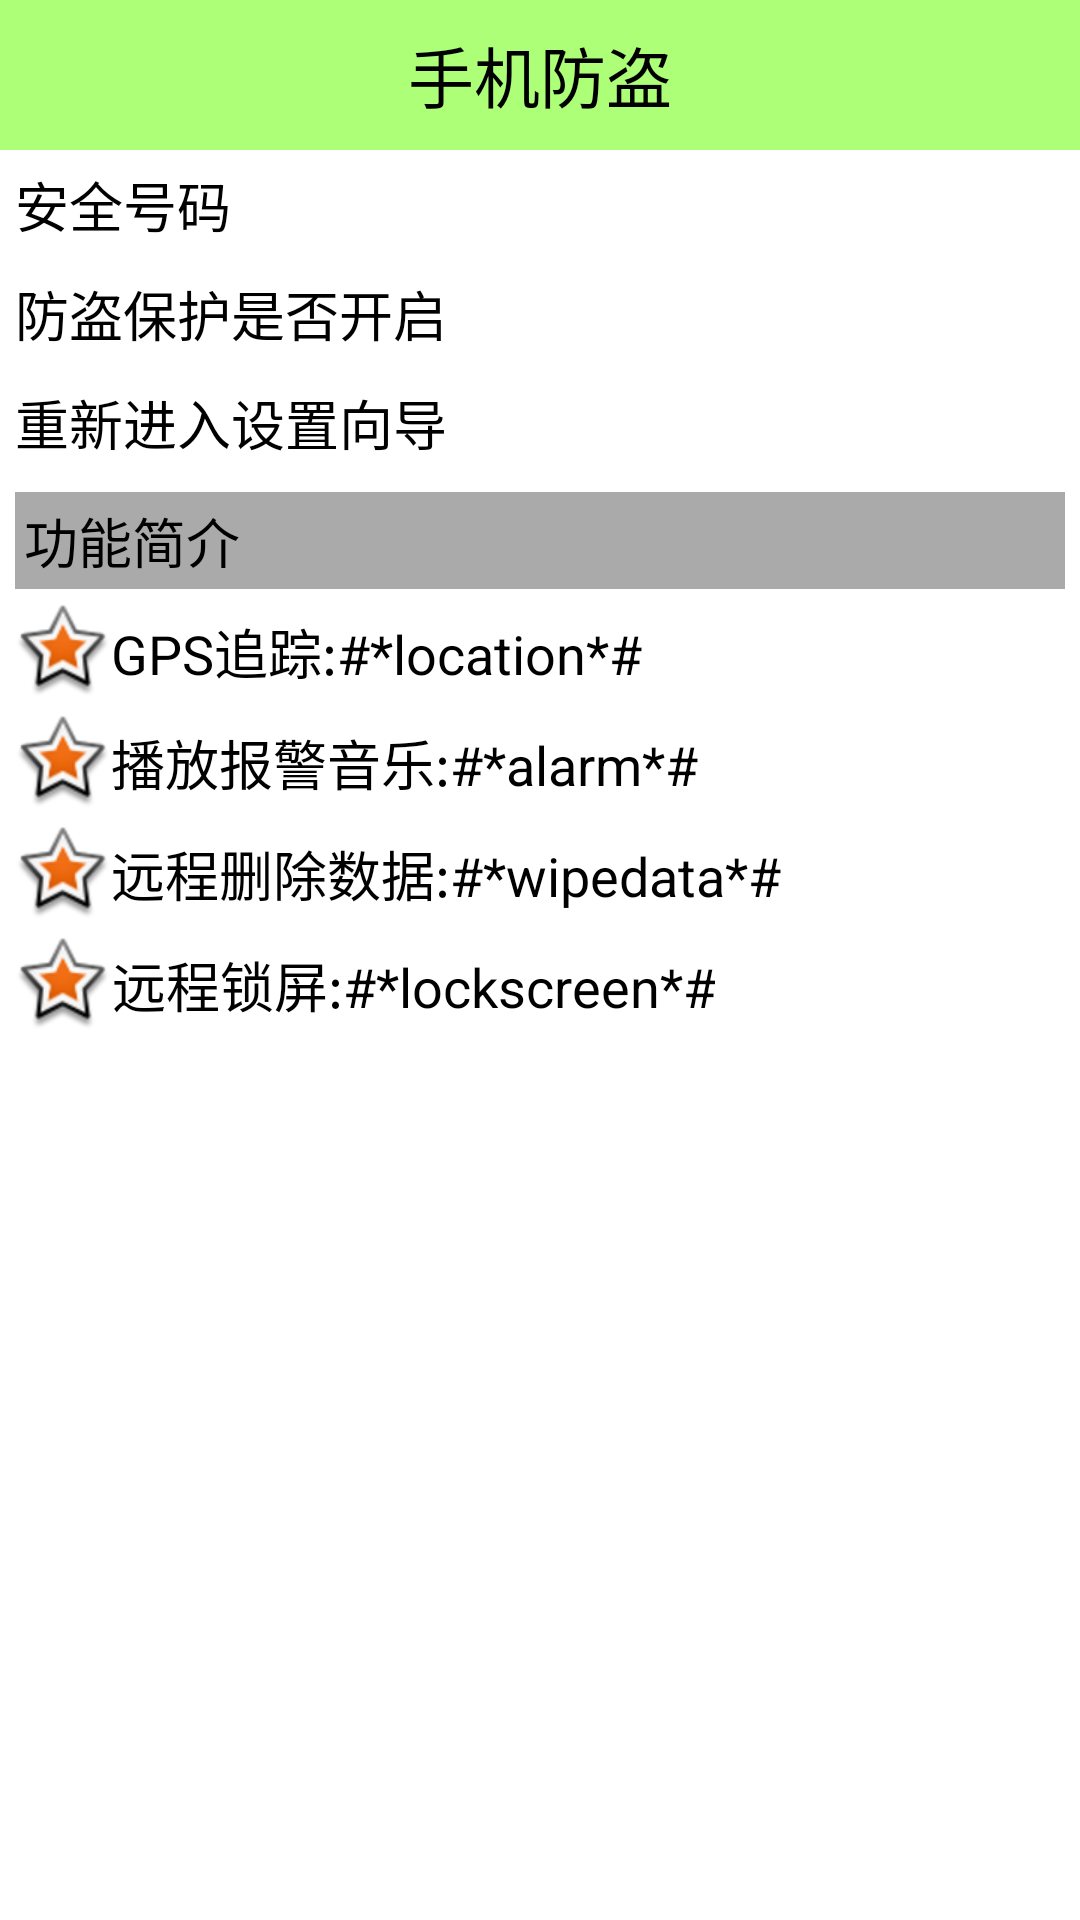

Here is an Android app screen rendered from its layout file. Give the layout XML and the strings, colors and styles it references.
<!-- AndroidManifest.xml: application theme android:Theme.Light.NoTitleBar.Fullscreen -->
<!-- res/layout/activity_lost_find.xml -->
<?xml version="1.0" encoding="utf-8"?>
<LinearLayout xmlns:android="http://schemas.android.com/apk/res/android"
    android:layout_width="match_parent"
    android:layout_height="match_parent"
    android:orientation="vertical" >
    	
	<TextView 
	    style="@style/TitleStyle"
	    android:text="手机防盗"/>
	
	<RelativeLayout 
	    android:layout_width="match_parent"
	    android:layout_height="wrap_content"
	    >
	    <TextView style="@style/ContentStyle"
	        android:text="安全号码"/>
	    
	    <TextView 
	        android:id="@+id/tv_safe_phone"
	        android:layout_width="wrap_content"
	        android:layout_height="wrap_content"
	        android:layout_alignParentRight="true"
	        android:layout_centerVertical="true"
	        android:layout_marginRight="5dp"
	        android:textColor="@color/black"
	        android:textSize="16sp"/>
	</RelativeLayout>
    
	<ImageView 
	    android:layout_width="match_parent"
	    android:layout_height="wrap_content"
	    android:layout_gravity="center_horizontal"
	    android:layout_marginTop="5dp"
	    android:background="@drawable/listview_divider"/>
	
    <RelativeLayout 
        android:layout_width="match_parent"
        android:layout_height="wrap_content"
        >
	    
        <TextView 
            style="@style/ContentStyle"
            android:text="防盗保护是否开启"/>
        
        <ImageView 
            android:id="@+id/iv_protect"
            android:layout_width="20dp"
            android:layout_height="20dp"
            android:layout_alignParentRight="true"
            android:layout_centerVertical="true"
            android:layout_marginRight="5dp"
            android:src="@drawable/lock"/>
        
    </RelativeLayout>
	
    <ImageView 
        android:layout_width="match_parent"
        android:layout_height="wrap_content"
        android:layout_gravity="center_horizontal"
        android:layout_marginTop="5dp"
        android:background="@drawable/listview_divider"/>
    
    <TextView 
        style="@style/ContentStyle"
        android:layout_width="match_parent"
        android:onClick="reEnter"
        android:clickable="true"
        android:layout_marginRight="5dp"
        android:background="@drawable/shape_selector"
        android:text="重新进入设置向导"/>
    
	<ImageView 
	    android:layout_width="match_parent"
	    android:layout_height="wrap_content"
	    android:layout_gravity="center_horizontal"
	    android:layout_marginTop="5dp"
	    android:background="@drawable/listview_divider"/>
	
	<TextView 
	    android:layout_width="match_parent"
	    android:layout_height="wrap_content"
	    android:layout_marginLeft="5dp"
	    android:layout_marginRight="5dp"
	    android:layout_marginTop="5dp"
	    android:background="#5000"
	    android:padding="3dp"
	    android:text="功能简介"
	    android:textColor="@color/black"
	    android:textSize="18sp"/>
	
	<TextView
        style="@style/ContentStyle"
        android:drawableLeft="@android:drawable/star_big_on"
        android:gravity="center"
        android:text="GPS追踪:#*location*#" />

    <TextView
        style="@style/ContentStyle"
        android:drawableLeft="@android:drawable/star_big_on"
        android:gravity="center"
        android:text="播放报警音乐:#*alarm*#" />

    <TextView
        style="@style/ContentStyle"
        android:drawableLeft="@android:drawable/star_big_on"
        android:gravity="center"
        android:text="远程删除数据:#*wipedata*#" />

    <TextView
        style="@style/ContentStyle"
        android:drawableLeft="@android:drawable/star_big_on"
        android:gravity="center"
        android:text="远程锁屏:#*lockscreen*#" />
</LinearLayout>
<!-- resources referenced by this layout -->
<resources>
  <!-- drawable shape_selector (drawable) -->
  <?xml version="1.0" encoding="utf-8"?>
  <selector
      xmlns:android="http://schemas.android.com/apk/res/android">
      <item android:drawable="@drawable/gradient_box" android:state_pressed="true"/>
      
      <item android:drawable="@android:color/transparent"></item>
       
  </selector>
  <style name="ContentStyle">
          <item name="android:layout_width">wrap_content</item>
          <item name="android:layout_height">wrap_content</item>
          <item name="android:layout_marginLeft">5dp</item>
          <item name="android:layout_marginTop">5dp</item>
          <item name="android:textColor">@color/black</item>
          <item name="android:textSize">18sp</item>
      </style>
  <style name="TitleStyle">
          <item name="android:layout_width">match_parent</item>
          <item name="android:layout_height">50dp</item>
          <item name="android:background">#8866ff00</item>
          <item name="android:gravity">center</item>
          <item name="android:textColor">@color/black</item>
          <item name="android:textSize">22sp</item>
      </style>
  <!-- drawable gradient_box (drawable) -->
  <?xml version="1.0" encoding="utf-8"?>
  <shape xmlns:android="http://schemas.android.com/apk/res/android" 
      android:shape="rectangle">
      
      
      <corners android:radius="5dp"/>
      
      
      <solid android:color="#9000" />
      
  
  	   
  	    
  
  </shape>
  <!-- not gathered from this repository: default colours our renderer supplied (Android Studio template values) -->
  <color name="black">#FF000000</color>
</resources>
